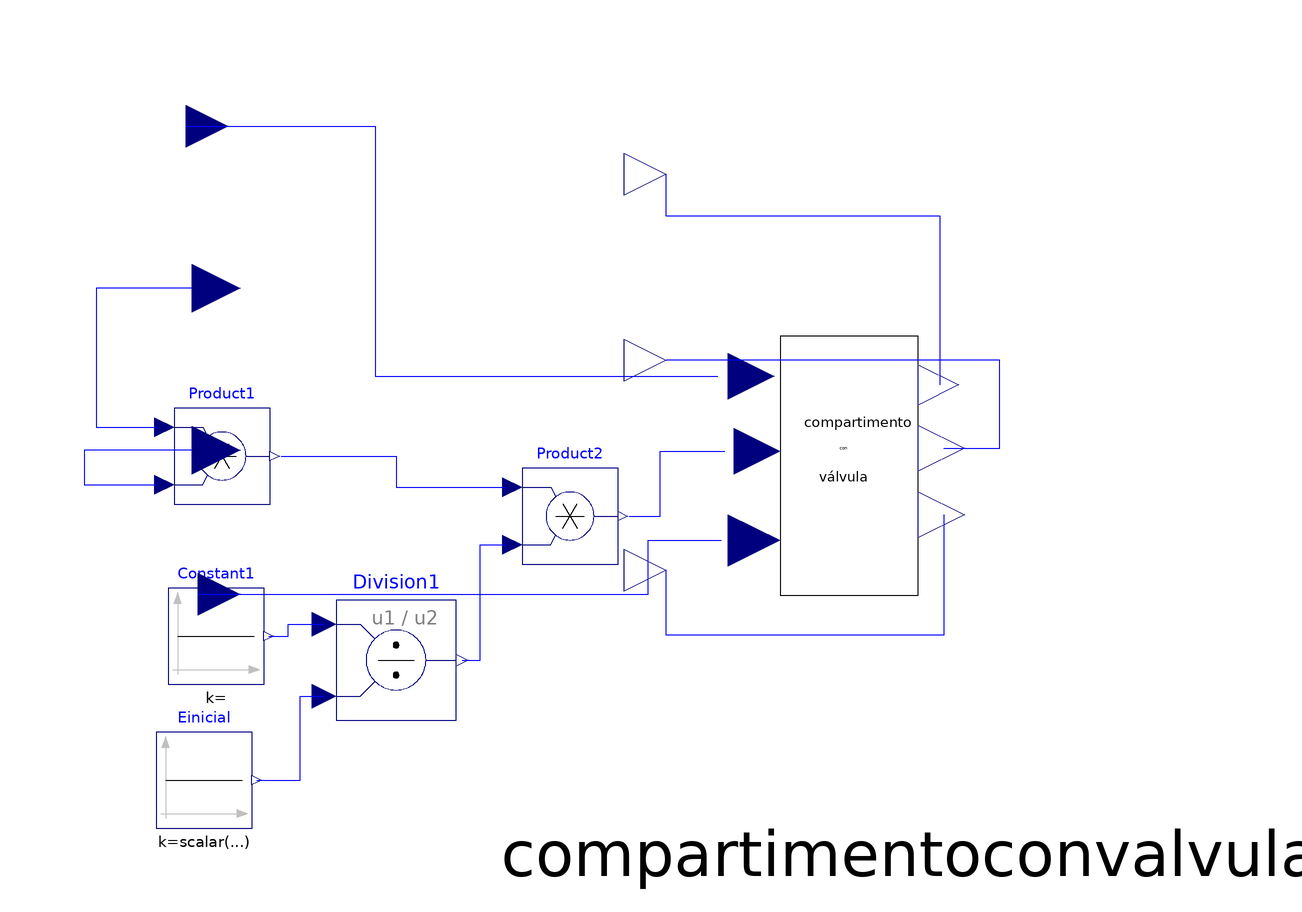

The component connection diagram of the Modelica model below, drawn from its own Placement and Line annotations.

partial model ventriculo 
    Modelica.Blocks.Interfaces.RealInput 
                                      EV "Entrada al ventriculo" 
      annotation (extent=[-80, 4; -64, 20]);
    annotation (Diagram, Icon(Rectangle(extent=[-64, 52; 0, -70], style(
              fillColor=69, fillPattern=7)), Text(
          extent=[-54, 14; -4, -10],
          style(fillColor=69, fillPattern=7),
          string="ventriculo")));
    Modelica.Blocks.Math.Product Product1 
      annotation (extent=[-76, -24; -58, -8]);
    Modelica.Blocks.Interfaces.RealInput 
                                      Maxelas "Maximo de la eslastancia " 
      annotation (extent=[-80, -24; -64, -6]);
    Modelica.Blocks.Sources.Constant Einicial(k=scalar(elastancia)) 
      "Elastancia inicial del ventriculo" 
      annotation (extent=[-78, -78; -62, -62]);
    Modelica.Blocks.Sources.Constant Constant1 
      annotation (extent=[-76, -54; -60, -38]);
    Modelica.Blocks.Math.Division Division1 
      annotation (extent=[-48, -60; -28, -40]);
    Modelica.Blocks.Math.Product Product2 annotation (extent=[-18, -34; 0, -18]);
    Modelica.Blocks.Interfaces.RealInput 
                                      FEV "Flujo entrada al ventriculo" 
      annotation (extent=[-80, 32; -66, 46]);
    compartimentoconvalvula compartimentoconvalvula1 
      annotation (extent=[-6, -68; 108, 28]);
    Modelica.Blocks.Interfaces.RealInput 
                                      PEV "Presion de entrada al ventriculo" 
      annotation (extent=[-78, -48; -64, -30]);
    Modelica.Blocks.Interfaces.RealOutput 
                                       FSV "Flujo de salida del ventriculo" 
      annotation (extent=[0, -42; 14, -28]);
    Modelica.Blocks.Interfaces.RealOutput 
                                       VSV "Volumen de salida del ventriculo" 
      annotation (extent=[0, 24; 14, 38]);
    Modelica.Blocks.Interfaces.RealOutput 
                                       PSV "Presion de salida del ventriculo" 
      annotation (extent=[0, -8; 14, 8]);
  equation 
    connect(Maxelas,Product1.u2)       annotation (points=[-72, -15; -90, -15;
          -90, -20.8; -77.8, -20.8], style(
        color=3,
        fillColor=67,
        fillPattern=1));
    connect(Constant1.y,Division1.u1)             annotation (points=[-59.2, -46;
           -56, -46; -56, -44; -50, -44], style(
        color=3,
        fillColor=67,
        fillPattern=1));
    connect(Einicial.y,Division1.u2)             annotation (points=[-61.2, -70;
           -54, -70; -54, -56; -50, -56], style(
        color=3,
        fillColor=67,
        fillPattern=1));
    connect(Product1.y,Product2.u1)             annotation (points=[-57.1, -16;
           -38, -16; -38, -21.2; -19.8, -21.2], style(
        color=3,
        fillColor=67,
        fillPattern=1));
    connect(Division1.y,Product2.u2)             annotation (points=[-27, -50;
          -24, -50; -24, -30.8; -19.8, -30.8], style(
        color=3,
        fillColor=67,
        fillPattern=1));
    connect(EV,Product1.u1)       annotation (points=[-72, 12; -88, 12; -88, -11.2;
           -77.8, -11.2], style(color=3));
    connect(FEV, compartimentoconvalvula1.flujent) annotation (points=[-73, 39;
           -41.5, 39; -41.5, -2.72; 15.66, -2.72], style(color=3));
    connect(Product2.y,       compartimentoconvalvula1.ELASTAN) annotation (
        points=[0.9, -26; 6, -26; 6, -15.2; 16.8, -15.2], style(color=3));
    connect(PEV, compartimentoconvalvula1.present) annotation (points=[-71, -39;
           4, -39; 4, -30.08; 16.23, -30.08], style(color=3));
    connect(compartimentoconvalvula1.volsal, VSV) annotation (points=[52.71, -4.16;
           52.71, 23.92; 7, 23.92; 7, 31], style(color=3));
    connect(compartimentoconvalvula1.pressal, PSV) annotation (points=[53.28, -14.72;
           62.64, -14.72; 62.64, 0; 7, 0], style(color=3));
    connect(compartimentoconvalvula1.flujsal, FSV) annotation (points=[53.28, -25.76;
           53.28, -45.88; 7, -45.88; 7, -35], style(color=3));
  end ventriculo;